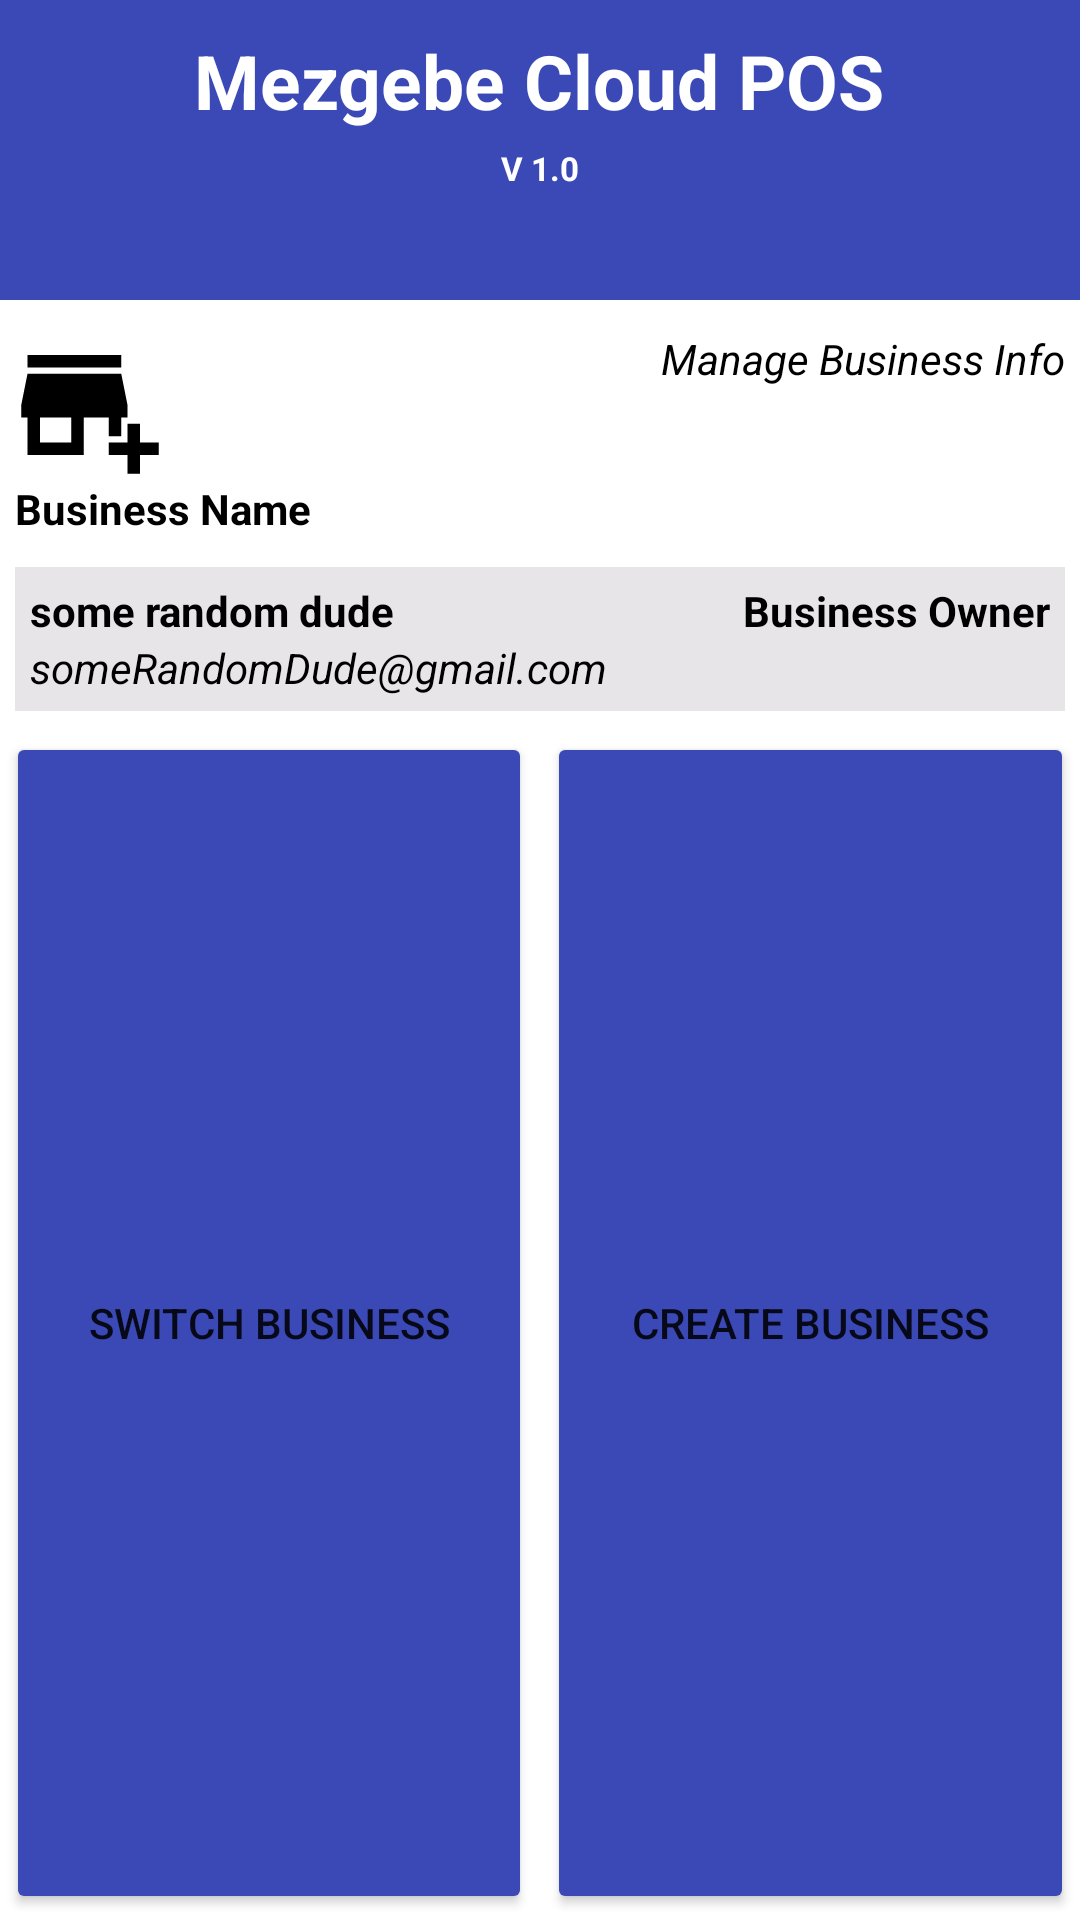

Android layout source for this screen:
<!-- AndroidManifest.xml: application theme Theme.MyMezgebCloudPOSApp -->
<!-- res/layout/drawer_header.xml -->
<?xml version="1.0" encoding="utf-8"?>
<RelativeLayout xmlns:android="http://schemas.android.com/apk/res/android"
    android:layout_width="match_parent"
    android:layout_height="310dp"
   >
    <RelativeLayout
        android:id="@+id/headerTop"
        android:layout_width="match_parent"
        android:layout_height="100dp"
        android:background="@color/my_color"
        >
        <TextView
            android:id="@+id/appName"
            android:layout_width="wrap_content"
            android:layout_height="wrap_content"
            android:text="@string/app_name"
            android:textSize="25sp"
            android:textStyle="bold"
            android:textColor="@color/white"
            android:layout_centerHorizontal="true"
            android:layout_marginTop="10dp"
            />
        <TextView
            android:layout_width="wrap_content"
            android:layout_height="wrap_content"
            android:text="@string/v_1_0"
            android:textSize="11sp"
            android:textStyle="bold"
            android:textColor="@color/white"
            android:layout_centerHorizontal="true"
            android:layout_marginTop="5dp"
            android:layout_below="@+id/appName"
            />
    </RelativeLayout>

    <RelativeLayout
        android:id="@+id/businessSelector"
        android:layout_width="wrap_content"
        android:layout_height="wrap_content"
        android:layout_below="@+id/headerTop"
        android:layout_marginTop="5dp"
        android:padding="5dp"
       >

        <ImageView
            android:id="@+id/businessIcon"
            android:layout_width="wrap_content"
            android:layout_height="wrap_content"
            android:src="@drawable/ic_baseline_add_business_24"
            android:contentDescription="business_icon" />
        <TextView
            android:id="@+id/editBusiness"
            android:layout_width="wrap_content"
            android:layout_height="wrap_content"
            android:text="@string/manage_business"
            android:layout_alignParentRight="true"
            android:textColor="@color/black"
            android:textStyle="italic"

            />
        <TextView
            android:id="@+id/businessName"
            android:layout_width="wrap_content"
            android:layout_height="wrap_content"
            android:text="Business Name"
            android:layout_below="@+id/businessIcon"
            android:textColor="@color/black"
            android:textStyle="bold"
            />
    </RelativeLayout>

    <RelativeLayout
        android:id="@+id/EditProfile"
        android:layout_width="wrap_content"
        android:layout_height="wrap_content"
        android:layout_below="@+id/businessSelector"
        android:layout_margin="5dp"
        android:padding="5dp"
        android:background="@color/my_card_view">

        <TextView
            android:id="@+id/businessOwnerName"
            android:layout_width="wrap_content"
            android:layout_height="wrap_content"
            android:text="some random dude"
            android:textColor="@color/black"
            android:textStyle="bold"
            />

        <TextView
            android:id="@+id/emailTxt"
            android:layout_width="wrap_content"
            android:layout_height="wrap_content"
            android:text="someRandomDude@gmail.com"
            android:textColor="@color/black"
            android:textStyle="italic"
            android:layout_below="@+id/businessOwnerName"

            />

        <TextView
            android:id="@+id/userPrivilege"
            android:layout_width="wrap_content"
            android:layout_height="wrap_content"
            android:text="@string/business_owner"
            android:textColor="@color/black"
            android:textStyle="bold"
           android:layout_alignParentRight="true"
            />


    </RelativeLayout>

    <LinearLayout
        android:layout_width="match_parent"
        android:layout_height="match_parent"
        android:layout_below="@+id/EditProfile"
        android:padding="2dp"
        android:orientation="horizontal">
        <Button
            android:id="@+id/switchBusiness"
            android:layout_width="0dp"
            android:layout_height="match_parent"
            android:backgroundTint="@color/my_color"
            android:text="@string/switch_business"
            android:layout_weight="50"
            />
        <Button
            android:id="@+id/createBusiness"
            android:layout_width="0dp"
            android:layout_height="match_parent"
            android:backgroundTint="@color/my_color"
            android:text="@string/crt_business"
            android:layout_toRightOf="@id/switchBusiness"
            android:layout_marginLeft="5dp"
            android:layout_weight="50"
            />



    </LinearLayout>



</RelativeLayout>
<!-- resources referenced by this layout -->
<resources>
  <color name="black">#FF000000</color>
  <color name="my_card_view">#E8E5E9</color>
  <color name="my_color">#3A49B6</color>
  <color name="white">#FFFFFF</color>
  <!-- drawable ic_baseline_add_business_24 (drawable) -->
  <vector android:height="50dp" android:tint="#000000"
      android:viewportHeight="24" android:viewportWidth="24"
      android:width="50dp" xmlns:android="http://schemas.android.com/apk/res/android">
      <path android:fillColor="@android:color/white" android:pathData="M15,17h2v-3h1v-2l-1,-5H2l-1,5v2h1v6h9v-6h4V17zM9,18H4v-4h5V18z"/>
      <path android:fillColor="@android:color/white" android:pathData="M2,4h15v2h-15z"/>
      <path android:fillColor="@android:color/white" android:pathData="M20,18l0,-3l-2,0l0,3l-3,0l0,2l3,0l0,3l2,0l0,-3l3,0l0,-2z"/>
  </vector>
  <string name="app_name">Mezgebe Cloud POS</string>
  <string name="business_owner">Business Owner</string>
  <string name="crt_business">Create Business</string>
  <string name="manage_business">Manage Business Info</string>
  <string name="switch_business">Switch Business</string>
  <string name="v_1_0">V 1.0</string>
  <style name="Theme.MyMezgebCloudPOSApp" parent="Theme.MaterialComponents.DayNight.DarkActionBar">
          
          <item name="colorPrimary">@color/my_color</item>
          <item name="colorPrimaryVariant">@color/my_color</item>
          <item name="colorOnPrimary">@color/white</item>
          
          <item name="colorSecondary">@color/my_color</item>
          <item name="colorSecondaryVariant">@color/teal_700</item>
          <item name="colorOnSecondary">@color/black</item>
          
          <item name="android:statusBarColor" tools:targetApi="21">@color/my_color</item>
          <item name="android:actionBarItemBackground">@color/white</item>
          <item name="android:actionBarStyle">@color/white</item>
  
          
      </style>
  <color name="teal_700">#FF018786</color>
</resources>
